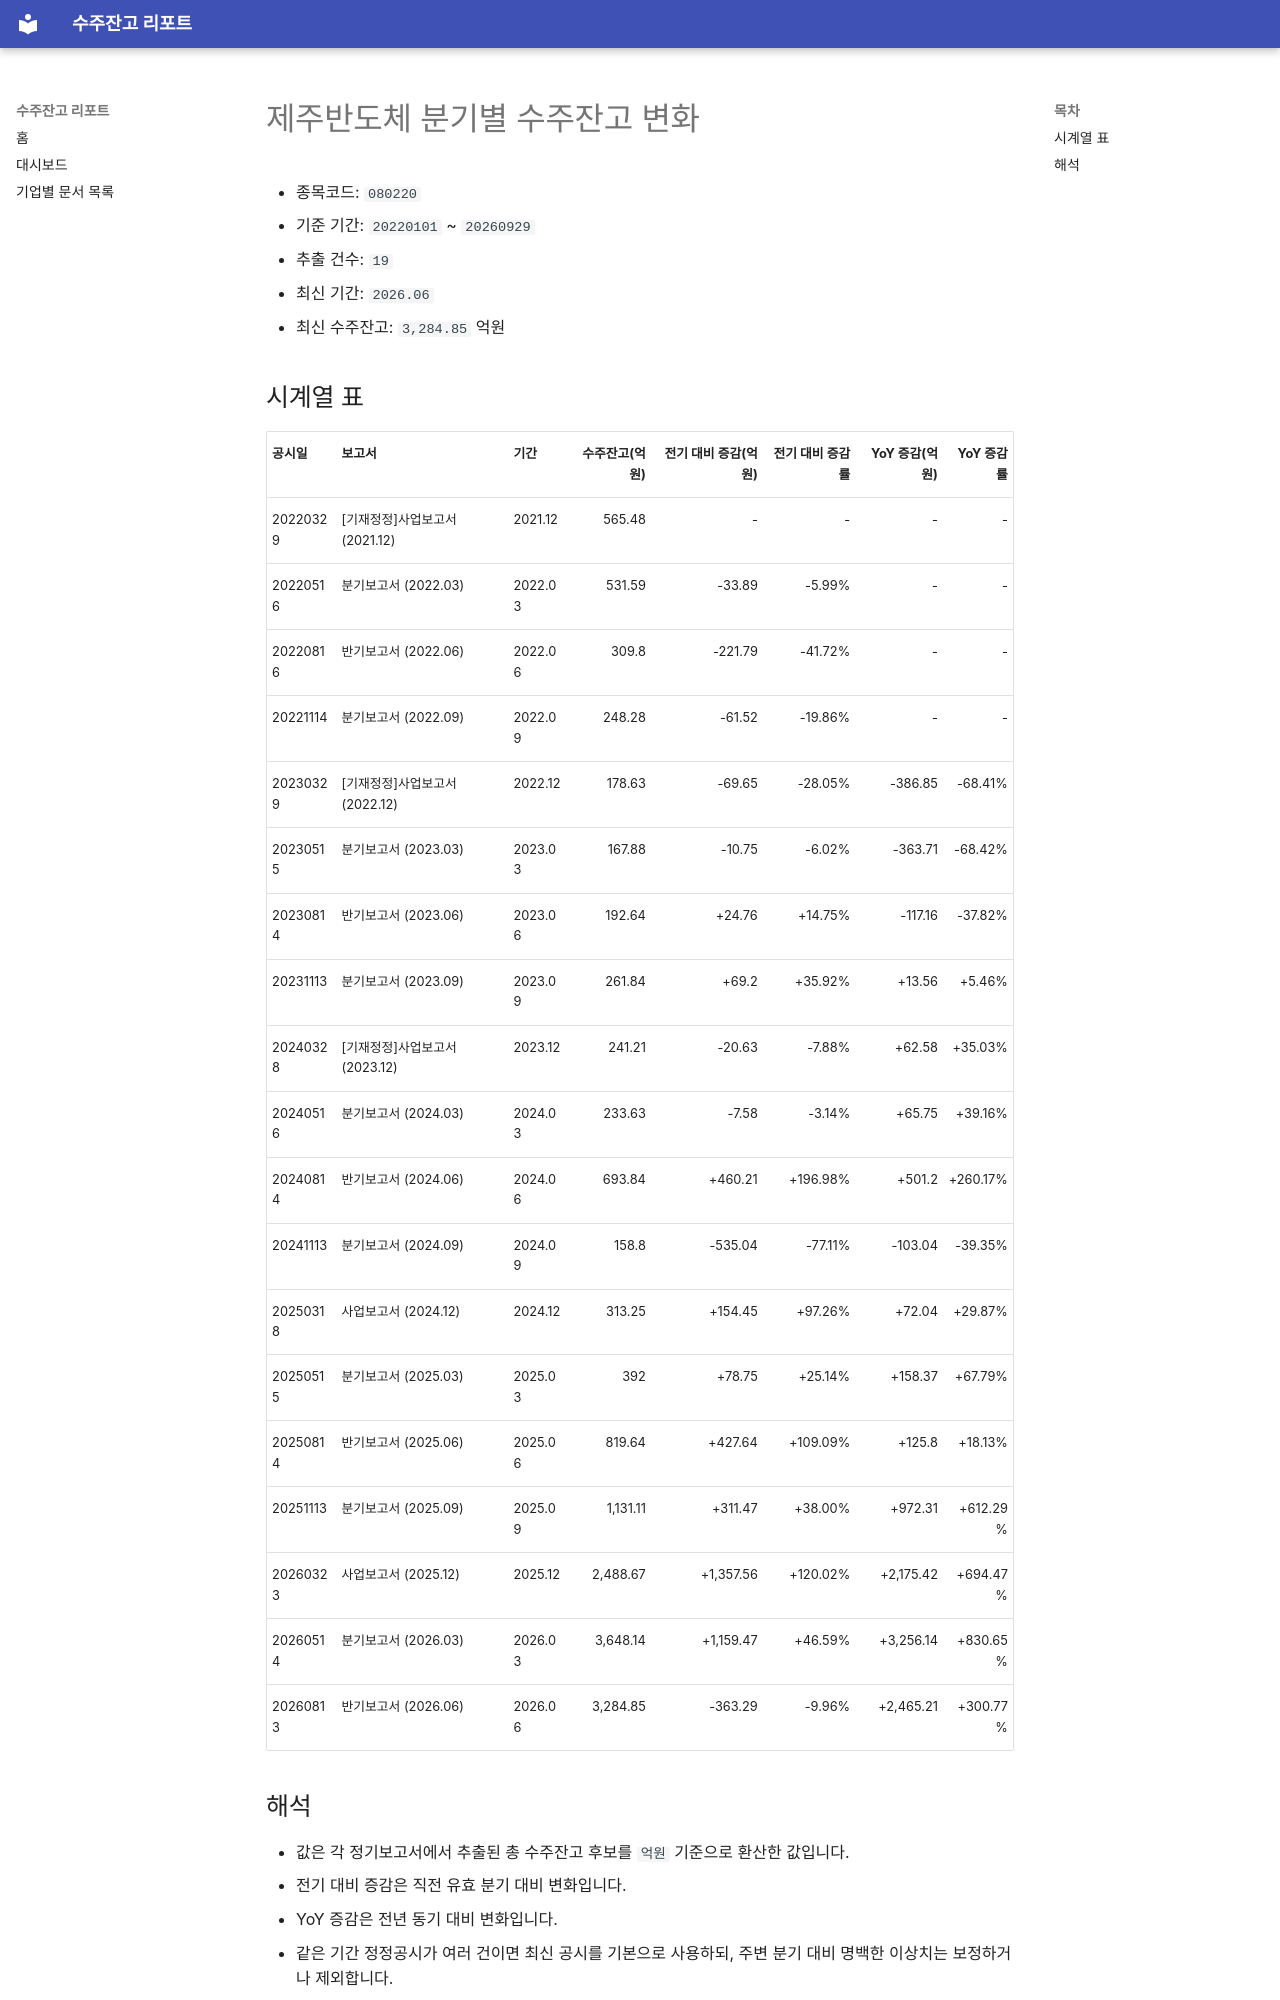

repository: agent-jaden/order-backlog-dashboard · page: companies/제주반도체_수주잔고(080220)/index.html · generator: mkdocs

# 제주반도체 분기별 수주잔고 변화

- 종목코드: `080220`
- 기준 기간: `20220101` ~ `20260929`
- 추출 건수: `19`
- 최신 기간: `2026.06`
- 최신 수주잔고: `3,284.85` 억원

## 시계열 표

| 공시일 | 보고서 | 기간 | 수주잔고(억원) | 전기 대비 증감(억원) | 전기 대비 증감률 | YoY 증감(억원) | YoY 증감률 |
| --- | --- | --- | ---: | ---: | ---: | ---: | ---: |
| 20220329 | [기재정정]사업보고서 (2021.12) | 2021.12 | 565.48 | - | - | - | - |
| 20220516 | 분기보고서 (2022.03) | 2022.03 | 531.59 | -33.89 | -5.99% | - | - |
| 20220816 | 반기보고서 (2022.06) | 2022.06 | 309.8 | -221.79 | -41.72% | - | - |
| 20221114 | 분기보고서 (2022.09) | 2022.09 | 248.28 | -61.52 | -19.86% | - | - |
| 20230329 | [기재정정]사업보고서 (2022.12) | 2022.12 | 178.63 | -69.65 | -28.05% | -386.85 | -68.41% |
| 20230515 | 분기보고서 (2023.03) | 2023.03 | 167.88 | -10.75 | -6.02% | -363.71 | -68.42% |
| 20230814 | 반기보고서 (2023.06) | 2023.06 | 192.64 | +24.76 | +14.75% | -117.16 | -37.82% |
| 20231113 | 분기보고서 (2023.09) | 2023.09 | 261.84 | +69.2 | +35.92% | +13.56 | +5.46% |
| 20240328 | [기재정정]사업보고서 (2023.12) | 2023.12 | 241.21 | -20.63 | -7.88% | +62.58 | +35.03% |
| 20240516 | 분기보고서 (2024.03) | 2024.03 | 233.63 | -7.58 | -3.14% | +65.75 | +39.16% |
| 20240814 | 반기보고서 (2024.06) | 2024.06 | 693.84 | +460.21 | +196.98% | +501.2 | +260.17% |
| 20241113 | 분기보고서 (2024.09) | 2024.09 | 158.8 | -535.04 | -77.11% | -103.04 | -39.35% |
| 20250318 | 사업보고서 (2024.12) | 2024.12 | 313.25 | +154.45 | +97.26% | +72.04 | +29.87% |
| 20250515 | 분기보고서 (2025.03) | 2025.03 | 392 | +78.75 | +25.14% | +158.37 | +67.79% |
| 20250814 | 반기보고서 (2025.06) | 2025.06 | 819.64 | +427.64 | +109.09% | +125.8 | +18.13% |
| 20251113 | 분기보고서 (2025.09) | 2025.09 | 1,131.11 | +311.47 | +38.00% | +972.31 | +612.29% |
| 20260323 | 사업보고서 (2025.12) | 2025.12 | 2,488.67 | +1,357.56 | +120.02% | +2,175.42 | +694.47% |
| 20260514 | 분기보고서 (2026.03) | 2026.03 | 3,648.14 | +1,159.47 | +46.59% | +3,256.14 | +830.65% |
| 20260813 | 반기보고서 (2026.06) | 2026.06 | 3,284.85 | -363.29 | -9.96% | +2,465.21 | +300.77% |
